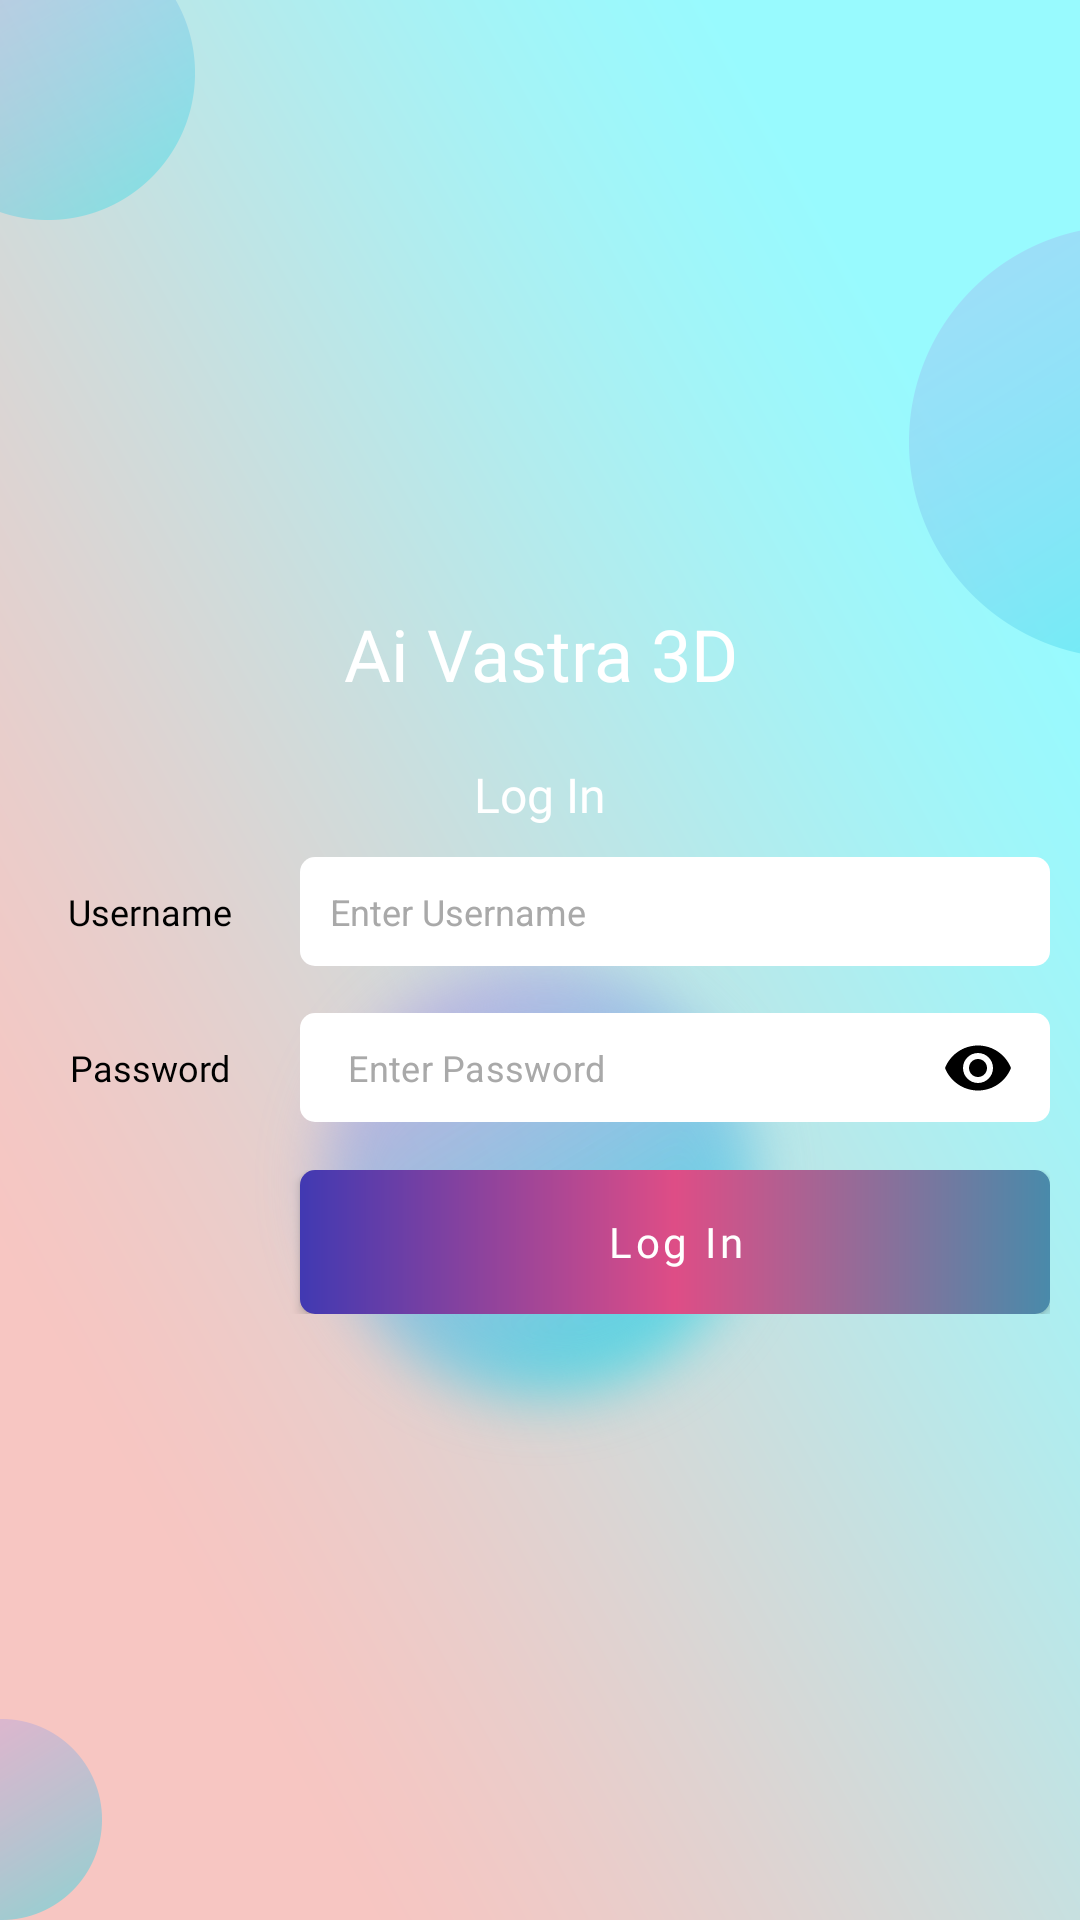

Here is an Android app screen rendered from its layout file. Give the layout XML and the strings, colors and styles it references.
<!-- AndroidManifest.xml: application theme Theme.TryMeAdmin -->
<!-- res/layout/activity_login.xml -->
<?xml version="1.0" encoding="utf-8"?>
<LinearLayout xmlns:android="http://schemas.android.com/apk/res/android"
    xmlns:app="http://schemas.android.com/apk/res-auto"
    xmlns:tools="http://schemas.android.com/tools"
    android:id="@+id/main"
    android:layout_width="match_parent"
    android:layout_height="match_parent"
    android:background="@drawable/screen_bg"
    android:orientation="vertical"
    android:gravity="center_vertical"
    tools:context=".activity.LoginActivity">

    <TextView
        android:layout_width="wrap_content"
        android:layout_height="wrap_content"
        android:text="@string/app_name"
        android:textColor="@color/white"
        android:textAlignment="center"
        android:layout_gravity="center"
        android:fontFamily="@font/popins_bold"
        android:textSize="@dimen/_24ssp"/>

    <LinearLayout
        android:layout_width="match_parent"
        android:layout_height="wrap_content"
        android:layout_marginTop="@dimen/_20sdp"
        android:orientation="vertical">

        <TextView
            android:layout_width="wrap_content"
            android:layout_height="wrap_content"
            android:text="@string/login"
            android:textColor="@color/white"
            android:textAlignment="center"
            android:layout_gravity="center"
            android:fontFamily="@font/popins_medium"
            android:textSize="@dimen/_16ssp"/>

        <LinearLayout
            android:layout_width="match_parent"
            android:layout_height="wrap_content"
            android:layout_marginLeft="@dimen/_10sdp"
            android:layout_marginRight="@dimen/_10sdp"
            android:layout_marginTop="@dimen/_10sdp"
            android:orientation="horizontal">

            <TextView
                android:layout_width="@dimen/_80sdp"
                android:layout_height="wrap_content"
                android:text="Username"
                android:textColor="@color/black"
                android:textAlignment="center"
                android:layout_gravity="center"
                android:fontFamily="@font/popins_medium"
                android:textSize="@dimen/_12ssp"/>

            <EditText
                android:layout_width="match_parent"
                android:layout_height="wrap_content"
                android:padding="@dimen/_10sdp"
                android:layout_marginLeft="@dimen/_10sdp"
                android:background="@drawable/app_background_corner"
                android:hint="Enter Username"
                android:textColor="@color/black"
                android:id="@+id/et_username"
                android:imeOptions="actionNext"
                android:textSize="@dimen/_12ssp"
                android:textColorHint="@color/dark_gray"/>


        </LinearLayout>

        <LinearLayout
            android:layout_width="match_parent"
            android:layout_height="wrap_content"
            android:layout_marginLeft="@dimen/_10sdp"
            android:layout_marginRight="@dimen/_10sdp"
            android:layout_marginTop="@dimen/_10sdp"
            android:orientation="horizontal">

            <TextView
                android:layout_width="@dimen/_80sdp"
                android:layout_height="wrap_content"
                android:text="Password"
                android:textColor="@color/black"
                android:textAlignment="center"
                android:layout_gravity="center"
                android:fontFamily="@font/popins_medium"
                android:textSize="@dimen/_12ssp"/>

            <com.google.android.material.textfield.TextInputLayout
                android:layout_width="match_parent"
                android:layout_height="wrap_content"
                android:layout_marginLeft="@dimen/_10sdp"
                app:hintEnabled="false"
                app:endIconMode="password_toggle"
                app:endIconTint="@color/black"
                app:boxBackgroundMode="none">

                <com.google.android.material.textfield.TextInputEditText
                    android:id="@+id/et_password"
                    android:layout_width="match_parent"
                    android:layout_height="wrap_content"
                    android:padding="@dimen/_10sdp"
                    android:background="@drawable/app_background_corner"
                    android:hint="Enter Password"
                    android:textColor="@color/black"
                    android:textSize="@dimen/_12ssp"
                    android:inputType="textPassword"
                    android:imeOptions="actionDone"
                    android:textColorHint="@color/dark_gray"/>

            </com.google.android.material.textfield.TextInputLayout>


        </LinearLayout>

        <LinearLayout
            android:layout_width="match_parent"
            android:layout_height="wrap_content"
            android:layout_marginLeft="@dimen/_10sdp"
            android:layout_marginRight="@dimen/_10sdp"
            android:layout_marginTop="@dimen/_10sdp"
            android:orientation="horizontal">

            <TextView
                android:layout_width="@dimen/_80sdp"
                android:layout_height="wrap_content"
                android:textColor="@color/black"
                android:textAlignment="center"
                android:layout_gravity="center"
                android:fontFamily="@font/popins_medium"
                android:textSize="@dimen/_12ssp"/>

            <com.google.android.material.button.MaterialButton
                android:layout_width="match_parent"
                android:layout_height="wrap_content"
                android:text="@string/login"
                android:textAllCaps="false"
                android:fontFamily="@font/popins_medium"
                android:textSize="@dimen/_14ssp"
                app:backgroundTint="@null"
                android:textColor="@color/white"
                android:layout_marginLeft="@dimen/_10sdp"
                android:background="@drawable/button_nav_gradient"
                android:id="@+id/btn_login"/>


        </LinearLayout>

        <TextView
            android:layout_width="wrap_content"
            android:layout_height="wrap_content"
            android:text="@string/forget_password"
            android:textColor="@color/white"
            android:textAlignment="textEnd"
            android:layout_gravity="end"
            android:padding="@dimen/_10sdp"
            android:fontFamily="@font/popins_medium"
            android:textSize="@dimen/_12ssp"
            android:visibility="gone"/>

    </LinearLayout>



</LinearLayout>
<!-- resources referenced by this layout -->
<resources>
  <color name="black">#FF000000</color>
  <color name="dark_gray">#A9A9A9</color>
  <color name="white">#FFFFFFFF</color>
  <dimen name="_10sdp">10dp</dimen>
  <dimen name="_12ssp">12sp</dimen>
  <dimen name="_14ssp">14sp</dimen>
  <dimen name="_16ssp">16sp</dimen>
  <dimen name="_20sdp">20dp</dimen>
  <dimen name="_24ssp">24sp</dimen>
  <dimen name="_80sdp">80dp</dimen>
  <!-- drawable app_background_corner (drawable) -->
  <?xml version="1.0" encoding="utf-8"?>
  <shape xmlns:android="http://schemas.android.com/apk/res/android"
      android:shape="rectangle">
  
      <solid android:color="@color/white"/>
  
      <corners android:radius="@dimen/_5sdp"/>
  
  </shape>
  <!-- drawable button_nav_gradient (drawable) -->
  <?xml version="1.0" encoding="utf-8"?>
  <shape xmlns:android="http://schemas.android.com/apk/res/android"
      android:shape="rectangle">
  
      <gradient
          android:angle="0"
          android:startColor="#4139B2"
          android:centerColor="#DE4D86"
          android:endColor="#498AAA"
          android:type="linear" />
  
      <corners android:radius="@dimen/_5sdp" />
  </shape>
  <!-- drawable screen_bg: png bitmap (drawable, 259132 bytes) -->
  <string name="app_name">Ai Vastra 3D</string>
  <string name="forget_password">Forget Password?</string>
  <string name="login">Log In</string>
  <style name="Theme.TryMeAdmin" parent="Theme.MaterialComponents.DayNight.NoActionBar">
          <item name="android:windowTranslucentStatus">true</item>
          <item name="android:windowTranslucentNavigation">true</item>
          <item name="android:windowBackground">@drawable/screen_bg</item>
          <item name="android:statusBarColor">@color/app_background</item>
          <item name="android:navigationBarColor">@color/app_background</item>
          <item name="android:fitsSystemWindows">true</item>
      </style>
  <dimen name="_5sdp">5dp</dimen>
  <color name="app_background">#C1DEE1</color>
</resources>
